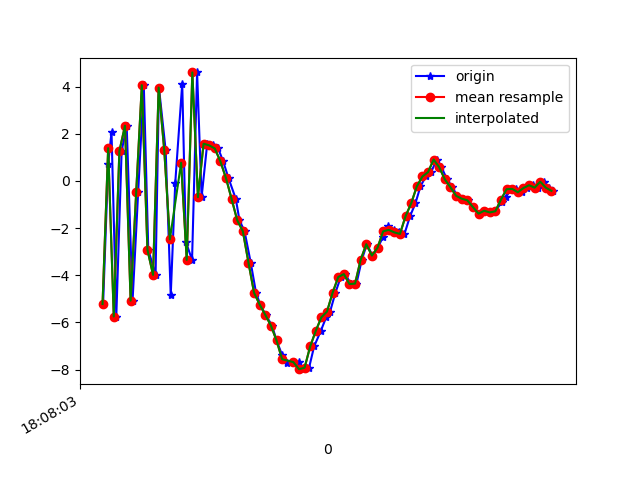

The data file committed next to this chart (first rows):
1617818883822, 514527381556499, -5.218737, -0.32941103, 1.2911787
1617818883840, 514527400787269, 0.7131, 1.082, -6.683
1617818883852, 514527420018039, 2.074, 1.287, 8.777
1617818883869, 514527439248809, -5.75, -0.5903, -1.329
1617818883888, 514527458602057, 1.268, 1.078, -5.742
1617818883906, 514527477832827, 2.346, 1.301, 7.962
1617818883927, 514527497063597, -5.077, -0.2256, 0.5793
1617818883947, 514527516294367, -0.4569, 0.9015, -7.281
1617818883967, 514527535525137, 4.065, 1.707, 5.557
1617818883983, 514527554755907, -2.916, 0.281, 5.369
1617818884009, 514527573986677, -3.982, 0.5392, -7.04
1617818884021, 514527593217447, 3.964, 1.861, -1.286
1617818884045, 514527612448217, 1.296, 0.9996, 8.472
1617818884063, 514527631678987, -4.857, -0.1988, -0.4944
1617818884079, 514527650909757, -0.09661, 1.037, -7.065
1617818884104, 514527670140527, 4.132, 1.738, 5.378
1617818884117, 514527689371297, -2.584, 0.1013, 5.686
1617818884139, 514527708602067, -3.348, 0.1362, -6.763
1617818884157, 514527727832837, 4.606, 1.557, 0.2338
1617818884173, 514527747063607, -0.6863, 0.6677, -2.341
1617818884193, 514527766294377, 1.582, 0.5361, 2.888
1617818884213, 514527785525147, 1.511, -0.1671, 3.054
1617818884232, 514527804755917, 1.383, -0.1907, 5.687
1617818884250, 514527823986687, 0.831, 0.325, 7.655
1617818884269, 514527843217457, 0.1182, 0.9324, 10.43
1617818884295, 514527862448227, -0.7634, -1.484, 14.15
1617818884308, 514527881678997, -1.669, -2.713, 13.21
1617818884326, 514527900909767, -2.129, -2.93, 11.54
1617818884348, 514527920140537, -3.458, -3.404, 9.727
1617818884367, 514527939371307, -4.744, -3.484, 7.567
1617818884382, 514527958602077, -5.242, -3.201, 4.924
1617818884401, 514527977832847, -5.678, -2.726, 2.352
1617818884424, 514527997063617, -6.133, -1.794, -0.4801
1617818884440, 514528016294387, -6.763, -1.323, -2.375
1617818884460, 514528035525157, -7.383, -0.7608, -3.819
1617818884477, 514528054755927, -7.741, 0.06519, -5.561
1617818884500, 514528073986697, -7.689, 1.046, -7.029
1617818884519, 514528093217467, -7.679, 1.496, -7.679
1617818884535, 514528112448237, -7.984, 1.754, -7.672
1617818884556, 514528131679007, -7.924, 2.052, -7.695
1617818884574, 514528150909777, -7.02, 2.726, -7.89
1617818884598, 514528170140547, -6.357, 2.933, -7.458
1617818884617, 514528189371317, -5.782, 2.562, -7.513
1617818884631, 514528208602087, -5.539, 2.897, -5.752
1617818884650, 514528227832857, -4.739, 2.766, -4.751
1617818884669, 514528247063627, -4.075, 2.486, -3.671
1617818884685, 514528266294397, -3.95, 2.299, -2.422
1617818884705, 514528285525167, -4.372, 1.885, -1.985
1617818884725, 514528304755937, -4.354, 1.07, -2.864
1617818884744, 514528323986707, -3.338, 0.6388, -1.796
1617818884762, 514528343217477, -2.682, 0.9746, 0.4278
1617818884782, 514528362448247, -3.164, 0.958, 1.546
1617818884801, 514528381679017, -2.831, 0.5079, 1.38
1617818884820, 514528400909787, -2.361, 0.07283, 2.062
1617818884838, 514528420140557, -1.914, -0.4835, 4.334
1617818884859, 514528439371327, -2.074, -1.078, 6.298
1617818884877, 514528458602097, -2.182, -0.181, 6.738
1617818884896, 514528477832867, -2.245, -0.308, 7.001
1617818884916, 514528497063637, -1.491, -1.047, 7.624
1617818884935, 514528516294407, -0.9488, -1.59, 8.374
1617818884953, 514528535525177, -0.2296, -1.275, 7.771
... 25 more rows
